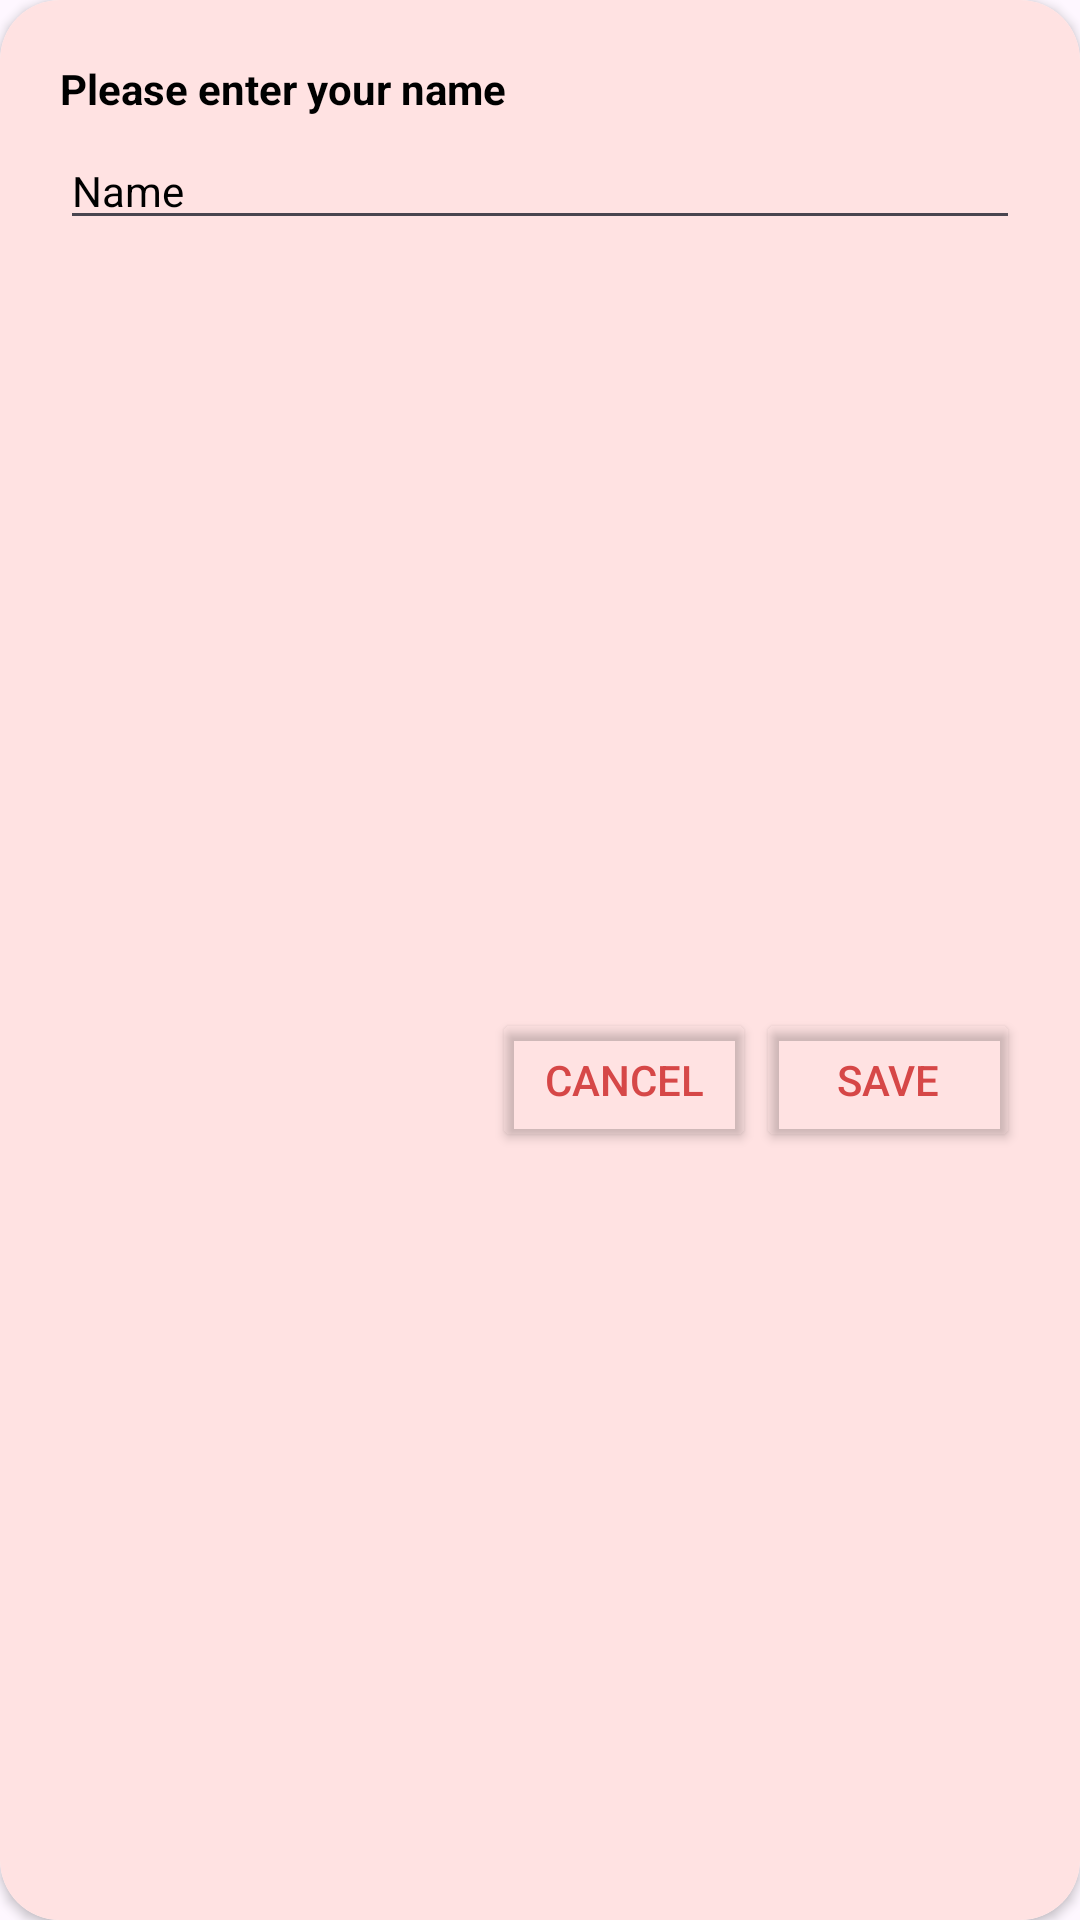

Layout XML and referenced resources for this Android screen:
<!-- AndroidManifest.xml: application theme Theme.ChatApp -->
<!-- res/layout/popup_edit_name.xml -->
<?xml version="1.0" encoding="utf-8"?>
<androidx.cardview.widget.CardView xmlns:android="http://schemas.android.com/apk/res/android"
    xmlns:app="http://schemas.android.com/apk/res-auto"
    xmlns:tools="http://schemas.android.com/tools"
    android:layout_width="match_parent"
    android:layout_height="wrap_content"
    app:cardCornerRadius="20dp">

    <androidx.constraintlayout.widget.ConstraintLayout
        android:layout_width="match_parent"
        android:layout_height="match_parent"
        android:background="@color/light_pink">

        <TextView
            android:id="@+id/textView5"
            android:layout_width="wrap_content"
            android:layout_height="wrap_content"
            android:layout_marginStart="20dp"
            android:layout_marginTop="20dp"
            android:text="@string/enter_name"
            android:textColor="@color/text_color"
            android:textStyle="bold"
            app:layout_constraintStart_toStartOf="parent"
            app:layout_constraintTop_toTopOf="parent" />

        <EditText
            android:id="@+id/editName"
            android:layout_width="0dp"
            android:layout_height="wrap_content"
            android:layout_marginStart="20dp"
            android:layout_marginTop="5dp"
            android:layout_marginEnd="20dp"
            android:ems="10"
            android:inputType="text"
            android:text="@string/name"
            android:textColor="@color/text_color"
            android:textColorHint="@color/hint_color"
            android:textSize="14sp"
            app:layout_constraintEnd_toEndOf="parent"
            app:layout_constraintStart_toStartOf="parent"
            app:layout_constraintTop_toBottomOf="@+id/textView5" />

        <Button
            android:id="@+id/btnSaveName"
            android:layout_width="wrap_content"
            android:layout_height="wrap_content"
            android:layout_marginTop="20dp"
            android:layout_marginBottom="20dp"
            android:backgroundTint="#00FFFFFF"
            android:text="@string/save"
            android:textColor="@color/system_bar"
            app:layout_constraintBottom_toBottomOf="parent"
            app:layout_constraintEnd_toEndOf="@+id/editName"
            app:layout_constraintTop_toBottomOf="@+id/editName" />

        <Button
            android:id="@+id/btnCancelName"
            android:layout_width="wrap_content"
            android:layout_height="wrap_content"
            android:backgroundTint="#00FFFFFF"
            android:text="@string/cancel"
            android:textColor="@color/system_bar"
            app:layout_constraintBottom_toBottomOf="@+id/btnSaveName"
            app:layout_constraintEnd_toStartOf="@+id/btnSaveName"
            app:layout_constraintTop_toTopOf="@+id/btnSaveName" />
    </androidx.constraintlayout.widget.ConstraintLayout>

</androidx.cardview.widget.CardView>
<!-- resources referenced by this layout -->
<resources>
  <color name="hint_color">#AAAAAA</color>
  <color name="light_pink">#ffe2e2</color>
  <color name="system_bar">#D64747</color>
  <color name="text_color">#000000</color>
  <string name="cancel">Cancel</string>
  <string name="enter_name">Please enter your name</string>
  <string name="name">Name</string>
  <string name="save">Save</string>
  <style name="Theme.ChatApp" parent="Base.Theme.ChatApp" />
  <style name="Base.Theme.ChatApp" parent="Theme.Material3.DayNight.NoActionBar">
          
          <item name="android:statusBarColor">@color/system_bar</item>
      </style>
</resources>
